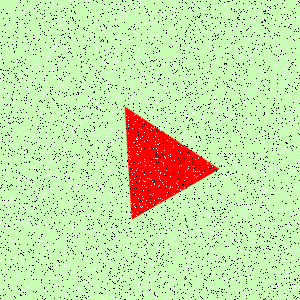

Values plotted in this chart, from the file beside it:
Type, X, Y
Salt, 297, 38
Salt, 99, 298
Salt, 49, 16
Salt, 50, 188
Salt, 66, 77
Salt, 145, 204
Salt, 60, 274
Salt, 157, 262
Salt, 193, 81
Salt, 124, 188
Salt, 253, 209
Salt, 251, 83
Salt, 177, 245
Salt, 4, 209
Salt, 193, 171
Salt, 36, 7
Salt, 79, 197
Salt, 179, 216
Salt, 162, 235
Salt, 198, 263
Salt, 205, 65
Salt, 82, 248
Salt, 26, 208
Salt, 272, 222
Salt, 194, 207
Salt, 230, 158
Salt, 98, 234
Salt, 285, 86
Salt, 96, 210
Salt, 168, 118
Salt, 51, 179
Salt, 22, 213
Salt, 13, 292
Salt, 34, 50
Salt, 267, 190
Salt, 297, 77
Salt, 213, 249
Salt, 224, 267
Salt, 265, 292
Salt, 185, 252
Salt, 45, 193
Salt, 269, 51
Salt, 195, 171
Salt, 145, 250
Salt, 5, 172
Salt, 276, 89
Salt, 170, 105
Salt, 106, 160
Salt, 261, 261
Salt, 78, 185
Salt, 207, 214
Salt, 50, 243
Salt, 130, 262
Salt, 103, 108
Salt, 1, 94
Salt, 275, 236
Salt, 96, 250
Salt, 34, 258
Salt, 155, 85
Salt, 135, 13
... 8,940 more rows
